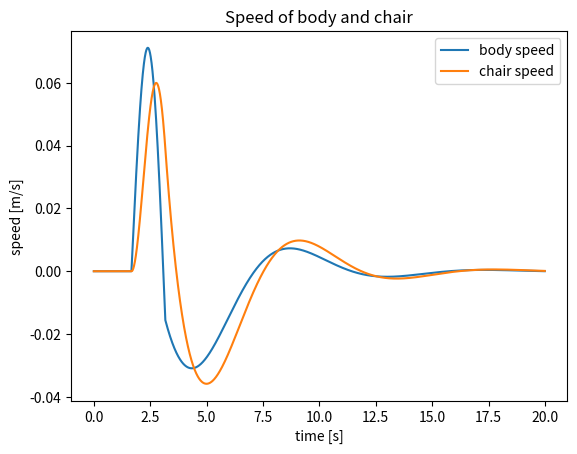

This figure's Python source:
import numpy as np
import matplotlib.pyplot as plt

###### Assignment 9

# Equilibrium positions
y1_star = 0.3
y2_star = 0.6

# Parameters
m1 = 1400
d1 = 1000
k1 = 1000
m2 = 100
d2 = 200
k2 = 100

# Single bump
z_on  = 5.0
z_off = 9.5
h_bump = 0.10
l_bump = z_off - z_on

def u(z):
    if z < z_on or z > z_off:
        return 0.0
    arg = np.pi * (z - z_on) / l_bump
    return h_bump * np.sin(arg)

v = 3.0

# Matrix A
A = np.array([
    [0, (-k1 - k2)/m1, 0, k2/m1],
    [1, (-d1 - d2)/m1, 0, d2/m1],
    [0, k2/m2, 0, -k2/m2],
    [0, d2/m2, 1, -d2/m2]
], dtype=float)

# Matrix B
B = np.array([k1/m1, d1/m1, 0, 0])

# Matrix C
C = np.array([
                  [0, 1, 0, 0],
                  [0, 0, 0, 1]
              ], dtype=float)

# Euler settings
h = 0.01
tend = 20.0
x = np.zeros(4)

t_list = []
y1_dot_list = []
y2_dot_list = []

t = 0.0
while t < tend:
    ut = u(v * t)

    y1_dot = C[0] @ (A @ x + B * ut)
    y2_dot = C[1] @ (A @ x + B * ut)

    t_list.append(t)
    y1_dot_list.append(y1_dot)
    y2_dot_list.append(y2_dot)

    # Euler step
    x_dot = A @ x + B * ut
    x = x + h * x_dot
    t = t + h

plt.figure()
plt.plot(t_list, y1_dot_list, label='body speed')
plt.plot(t_list, y2_dot_list, label='chair speed')
plt.xlabel('time [s]')
plt.ylabel('speed [m/s]')
plt.title('Speed of body and chair')
plt.legend()
plt.show()
